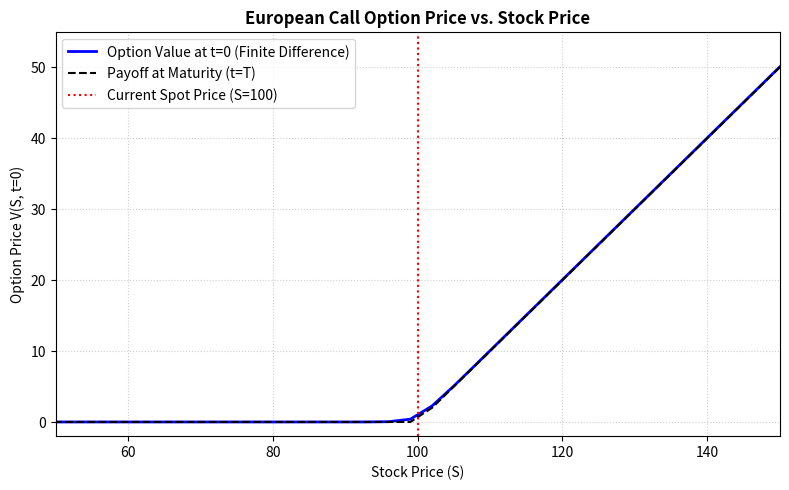

Generate this figure with matplotlib: (Note: this script raises an exception after producing the figure.)
import matplotlib.pyplot as plt
import numpy as np

def black_scholes_call(S, K, T, r, sigma):
    """
    Calculate the Black-Scholes price of a European call option.

    A European call option gives the holder the right, but not the obligation, to buy an underlying asset at a 
    specified strike price (K) on or before a specified expiration date (T). The Black-Scholes model provides
    a theoretical estimate of the price of such options based on several parameters.
    
    Parameters:
    S : float
        Current stock price
    K : float
        Strike price of the option
    T : float
        Time to expiration in years
    r : float
        Risk-free interest rate (annualized)
    sigma : float
        Volatility of the underlying stock (annualized)

    Returns:
    float
        Price of the European call option
    """

    import numpy as np
    from scipy.stats import norm
    # Calculate d1 and d2 using the Black-Scholes (BSM) formula
    d1 = (np.log(S / K) + (r + 0.5 * sigma ** 2) * T) / (sigma * np.sqrt(T))
    d2 = d1 - sigma * np.sqrt(T)

    # Calculating the call option price using BSM
    call_price = S * norm.cdf(d1) - K * np.exp(-r * T) * norm.cdf(d2)
    
    return print(f"Call Option Price: {call_price:.4f}")




def black_scholes_put(S, K, T, r, sigma):
    """
    Calculate the Black-Scholes price of a European put option.

    A European put option gives the holder the right, but not the obligation, to sell an underlying asset at a 
    specified strike price (K) on or before a specified expiration date (T). The Black-Scholes model provides
    a theoretical estimate of the price of such options based on several parameters.
    
    Parameters:
    S : float
        Current stock price
    K : float
        Strike price of the option
    T : float
        Time to expiration in years
    r : float
        Risk-free interest rate (annualized)
    sigma : float
        Volatility of the underlying stock (annualized)

    Returns:
    float
        Price of the European put option
    """

    import numpy as np
    from scipy.stats import norm
    # Calculate d1 and d2 using the Black-Scholes (BSM) formula
    d1 = (np.log(S / K) + (r + 0.5 * sigma ** 2) * T) / (sigma * np.sqrt(T))
    d2 = d1 - sigma * np.sqrt(T)

    # Calculating the put option price using BSM
    put_price = K * np.exp(-r * T) * norm.cdf(-d2) - S * norm.cdf(-d1)
    
    return print(f"Put Option Price: {put_price:.4f}")


def BSMFDC(S, K, T, r, sigma, M, N, Smax_factor = 3.0):
    """
    Calculate the Black-Scholes price of a European call option using finite difference methods.

    This function uses a finite difference approach to solve the Black-Scholes partial differential equation (PDE)
    for European options. It discretizes the time and stock price dimensions to approximate the option price.

    Parameters:
    S : float
        Current stock price
    K : float
        Strike price of the option
    T : float
        Time to expiration in years
    r : float
        Risk-free interest rate (annualized)
    sigma : float
        Volatility of the underlying stock (annualized)
    M : int
        Number of time steps
    N : int
        Number of stock price steps

    Returns:
    tuple
        Price of the European call and put options as a tuple (call_price, put_price)
    """
    import numpy as np
    # Discretize time and stock price dimensions
    S_max = Smax_factor * max(S, K)
    dt = T / M  # Time step size
    dS = S_max / N  # Stock price step size

    # Initialize asset prices and option values at maturity
    SP = np.linspace(0, S_max, N + 1)  # Stock prices from 0 to S
    V = np.linspace(0, T, M + 1)  # Time steps from 0 to T

    V = np.zeros((N + 1, M + 1))  # Initialize option value matrix
    V[:, -1] = np.maximum(SP - K, 0)  # Call option payoff at maturity

    a = 0.5*dt*(sigma**2*SP**2/dS**2 - r*SP/dS)
    b = 1 - dt*(sigma**2*SP**2/dS**2 + r)
    c = 0.5*dt*(sigma**2*SP**2/dS**2 + r*SP/dS)

    for j in range(M-1, -1 , -1):
        for i in range(1, N):
            V[i,j] = a[i]*V[i-1,j+1] + b[i]*V[i,j+1] + c[i]*V[i+1,j+1]

    return V[:,0], SP

def BlackScholesCallComparison(S, K, T, r, sigma, M, N, Smax_factor = 3.0):
    """
    Compare the Black-Scholes price of a European call option using finite difference methods with the analytical solution.

    This function computes the option price using both the finite difference method and the analytical Black-Scholes formula,
    and then compares the two results.

    Parameters:
    S : float
        Current stock price
    K : float
        Strike price of the option
    T : float
        Time to expiration in years
    r : float
        Risk-free interest rate (annualized)
    sigma : float
        Volatility of the underlying stock (annualized)
    M : int
        Number of time steps for finite difference method
    N : int
        Number of stock price steps for finite difference method

    Returns:
    Graph
    """
    import numpy as np
    import matplotlib.pyplot as plt
    
    # Compute option values across the stock price grid using finite difference method
    V_t0, SP = BSMFDC(S, K, T, r, sigma, M, N, Smax_factor)

    # Compute analytical Black-Scholes call option price
    call_price_analytical = black_scholes_call(S, K, T, r, sigma)

    plt.figure(figsize=(8, 5), dpi=150)
    plt.plot(SP, V_t0, label='Option Value at t=0 (Finite Difference)', color='blue', linewidth=2)
    plt.plot(SP, np.maximum(SP - K, 0), label='Payoff at Maturity (t=T)', color='black', linestyle='--')
    plt.axvline(x=S, color='red', linestyle=':', label=f'Current Spot Price (S={S})')

    plt.title('European Call Option Price vs. Stock Price', fontsize=12, fontweight='bold')
    plt.xlabel('Stock Price (S)', fontsize=10)
    plt.ylabel('Option Price V(S, t=0)', fontsize=10)
    plt.xlim(50, 150)
    plt.ylim(-2, 55)
    plt.grid(True, linestyle=':', alpha=0.6)
    plt.legend(loc='upper left')
    plt.tight_layout()
    plt.show()

    return fig, ax

BlackScholesCallComparison(100, 100, 0.01, 0.05, 0.2, 10000, 100)
